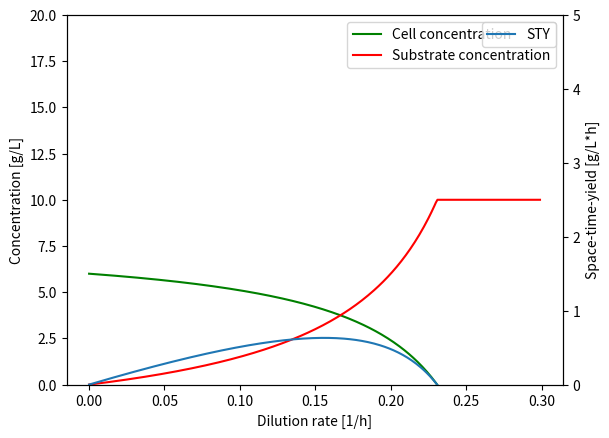

Python code for this plot:
import numpy as np
import matplotlib.pyplot as plt
from scipy.integrate import solve_ivp

# defining parameters
# Sf: substrate concentration in feed [g/L]
# X0: inoculation biomass concentration [g/L]
# Ks: Monod constant [g/L]
# mumax: max growth rate [1/h]
# Yxs: biomass/substrate yield [g/g]
# D: dilution rate [1/h]
# STY: space time yield [g/L*h]

# first, we are simulating a X-D-diagram
Sf = 10.0
X0 = 0.2
Ks = 3.0
mumax = 0.3
Yxs = 0.6


# reactor is in steady-state, so dX/dt = dS/dt = dP/dt = 0
# the diagram shows the concentrations while a certain dilution rate is used 
D = np.arange(0,mumax,0.001)
X = Yxs*(Sf-((D*Ks)/(mumax-D)))
# since the substrate concentration cannot be higher than Sf, use np.minimum to set it to Sf if it exceeds this value
S = np.minimum((D*Ks)/(mumax-D),Sf)
STY = X*D

fig, ax1 = plt.subplots()
ax2 = ax1.twinx()
ax1.plot(D,X,'g')
ax1.plot(D,S,'r')
ax2.plot(D,STY)
ax1.set_ylim([0,20.0])
ax2.set_ylim([0,5.0])
ax1.set_xlabel('Dilution rate [1/h]')
ax1.set_ylabel('Concentration [g/L]')
ax2.set_ylabel('Space-time-yield [g/L*h]')
ax1.legend(['Cell concentration','Substrate concentration'])
ax2.legend(['STY'])
plt.show()
